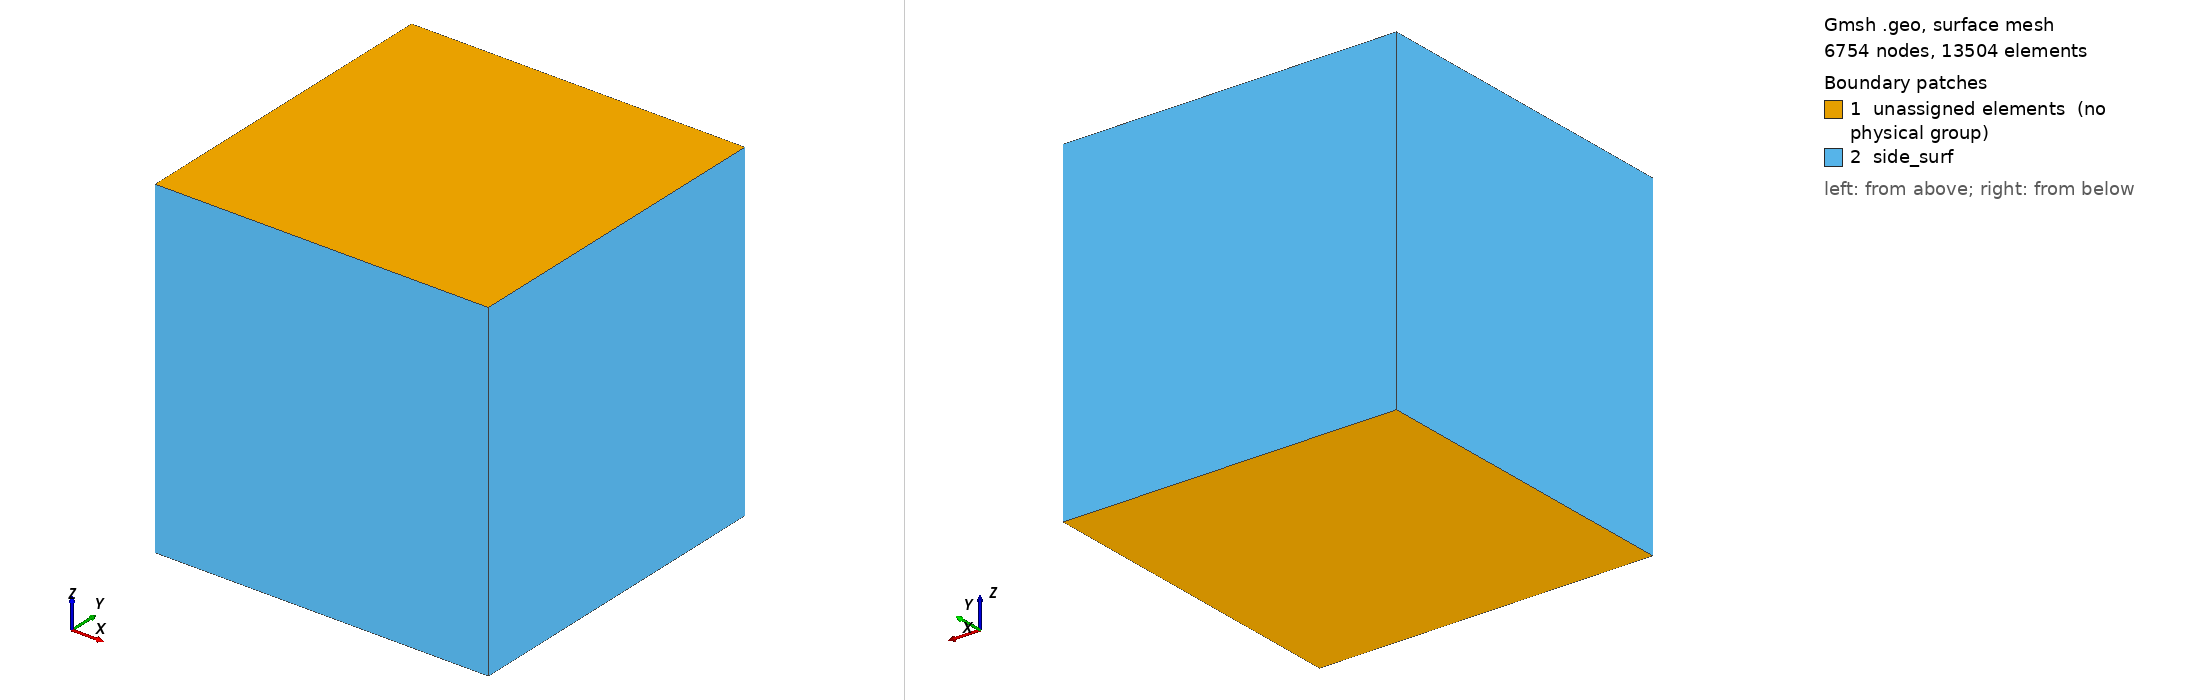

Gmsh geometry script, surface-meshed: 6754 nodes, 13504 surface elements. Boundary patches (legend numbers): 1 unassigned elements (no physical group), 2 side_surf. Left view from above one corner, right view from below the opposite corner. Legend entries are the model's physical surfaces; 'unassigned elements' are surfaces in no physical group. The drawing asked Gmsh for element sizes between 1% and 20% of the model's largest extent; the script's own settings can give other sizes.

=== spherical_sedov_tet.geo (drawn) ===
nl = 31;
ls = 2.4/nl;
dl = 2.4;
MeshSize {1} = ls;
Point(1) = {-1.2, -1.2, -1.2, 1.0};
Extrude {0, dl, 0} { Point{1};}
Extrude {dl, 0, 0} { Curve{1};}
Extrude {0, 0, dl} { Surface{5};}
Physical Volume('fluid', 28) = {1};
Physical Surface('side_surf', 29) = {14, 18, 22, 26};
MeshSize {2, 4, 10, 6, 1, 3, 14, 5} = ls;
